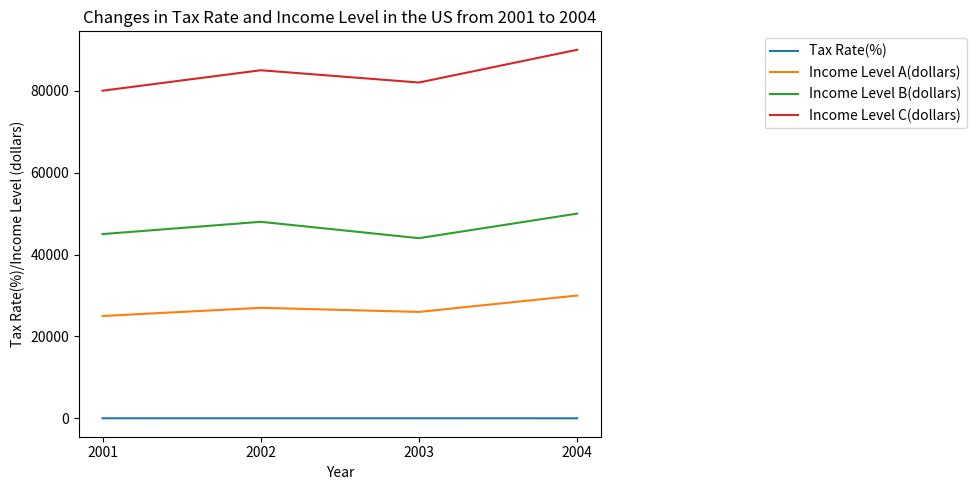

Source code (Python): (Note: this script raises an exception after producing the figure.)

import matplotlib.pyplot as plt
plt.figure(figsize=(8,5))
ax = plt.subplot(111)
ax.set_title('Changes in Tax Rate and Income Level in the US from 2001 to 2004')
ax.set_xlabel('Year')
ax.set_ylabel('Tax Rate(%)/Income Level (dollars)')
ax.plot([2001, 2002, 2003, 2004], [30, 35, 32, 28], label = 'Tax Rate(%)')
ax.plot([2001, 2002, 2003, 2004], [25000, 27000, 26000, 30000], label = 'Income Level A(dollars)')
ax.plot([2001, 2002, 2003, 2004], [45000, 48000, 44000, 50000], label = 'Income Level B(dollars)')
ax.plot([2001, 2002, 2003, 2004], [80000, 85000, 82000, 90000], label = 'Income Level C(dollars)')
ax.legend(bbox_to_anchor=(1.3, 1))
plt.xticks([2001, 2002, 2003, 2004])
plt.tight_layout()
plt.savefig('line chart/png/497.png')
plt.clf()
